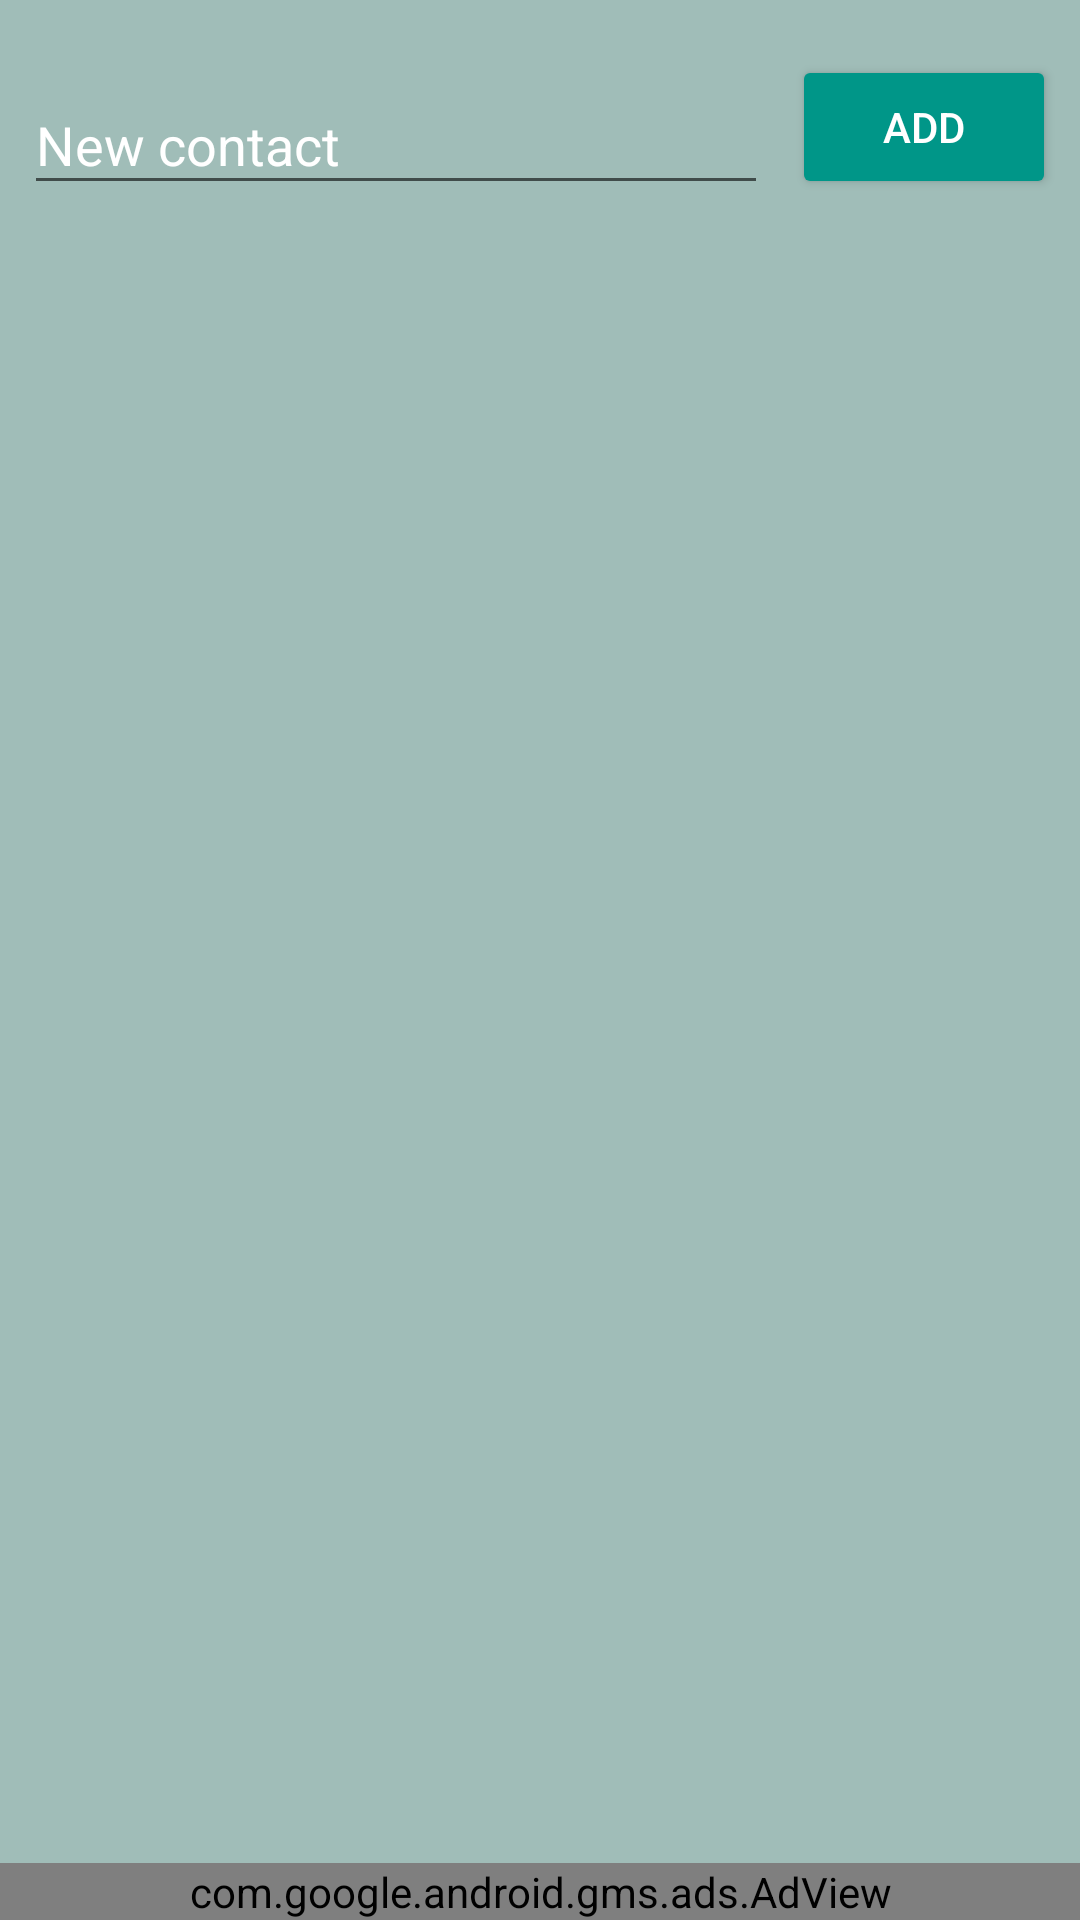

Produce the Android XML layout that renders to this screen, including the resource entries it uses.
<!-- AndroidManifest.xml: application theme Theme.RoleManager -->
<!-- res/layout/activity_contacts.xml -->
<?xml version="1.0" encoding="utf-8"?>
<androidx.constraintlayout.widget.ConstraintLayout xmlns:android="http://schemas.android.com/apk/res/android"
    xmlns:app="http://schemas.android.com/apk/res-auto"
    xmlns:tools="http://schemas.android.com/tools"
    android:layout_width="match_parent"
    android:layout_height="match_parent"
    android:background="@color/background2"
    tools:context=".messenger.contacts.ContactsActivity">

    <com.google.android.material.textfield.TextInputLayout
        android:id="@+id/newContactWrapper"
        android:layout_width="0dp"
        android:layout_height="wrap_content"
        android:layout_marginStart="8dp"
        android:layout_marginTop="16dp"
        android:layout_marginEnd="8dp"
        android:hint="New contact"
        android:textColorHint="#FFFFFF"
        app:layout_constraintEnd_toStartOf="@+id/addContactButton"
        app:layout_constraintStart_toStartOf="parent"
        app:layout_constraintTop_toTopOf="parent">

        <com.google.android.material.textfield.TextInputEditText
            android:id="@+id/newContact"
            android:layout_width="match_parent"
            android:layout_height="wrap_content"
            android:textColor="#FFFEFE"
            android:textColorHint="#FFFFFF"
            tools:ignore="TouchTargetSizeCheck,TouchTargetSizeCheck" />

    </com.google.android.material.textfield.TextInputLayout>

    <Button
        android:id="@+id/addContactButton"
        android:layout_width="wrap_content"
        android:layout_height="wrap_content"
        android:layout_marginEnd="8dp"
        android:text="add"
        android:backgroundTint="@color/leptons"
        android:textColor="#FFFFFF"
        app:icon="@drawable/ic_baseline_add_comment_24"
        app:layout_constraintBottom_toBottomOf="@+id/newContactWrapper"
        app:layout_constraintEnd_toEndOf="parent"
        app:layout_constraintTop_toTopOf="@+id/newContactWrapper" />

    <androidx.recyclerview.widget.RecyclerView
        android:id="@+id/contacts_recycler_view"
        android:layout_width="0dp"
        android:layout_height="0dp"
        android:layout_marginTop="24dp"
        android:layout_marginBottom="8dp"
        android:clickable="false"
        android:contextClickable="false"
        android:longClickable="false"
        app:layoutManager="androidx.recyclerview.widget.LinearLayoutManager"
        app:layout_constraintBottom_toTopOf="@+id/adView"
        app:layout_constraintEnd_toEndOf="parent"
        app:layout_constraintHorizontal_bias="0.0"
        app:layout_constraintStart_toStartOf="parent"
        app:layout_constraintTop_toBottomOf="@+id/newContactWrapper"
        app:layout_constraintVertical_bias="0.0"
        tools:listitem="@layout/item_contact">

    </androidx.recyclerview.widget.RecyclerView>

    <com.google.android.gms.ads.AdView
        android:id="@+id/adView"
        android:layout_width="0dp"
        android:layout_height="wrap_content"
        app:adSize="SMART_BANNER"
        app:adUnitId="ca-app-pub-3940256099942544/6300978111"
        app:layout_constraintBottom_toBottomOf="parent"
        app:layout_constraintEnd_toEndOf="parent"
        app:layout_constraintStart_toStartOf="parent" />

</androidx.constraintlayout.widget.ConstraintLayout>
<!-- res/layout/item_contact.xml (included above) -->
<?xml version="1.0" encoding="utf-8"?>
<androidx.constraintlayout.widget.ConstraintLayout xmlns:android="http://schemas.android.com/apk/res/android"
    xmlns:app="http://schemas.android.com/apk/res-auto"
    android:layout_width="match_parent"
    android:layout_height="wrap_content">

    <ImageView
        android:id="@+id/contact_image"
        android:layout_width="75dp"
        android:layout_height="75dp"
        app:layout_constraintStart_toStartOf="parent"
        app:layout_constraintTop_toTopOf="parent"
        app:srcCompat="@drawable/ic_baseline_account_circle_24" />

    <TextView
        android:id="@+id/contact_name"
        android:layout_width="wrap_content"
        android:layout_height="wrap_content"
        android:layout_marginStart="16dp"
        android:text="Max Gil Sánchez"
        android:textColor="#FFFFFF"
        android:textColorHint="#FFFFFF"
        app:layout_constraintBottom_toBottomOf="@+id/contact_image"
        app:layout_constraintStart_toEndOf="@+id/contact_image"
        app:layout_constraintTop_toTopOf="@+id/contact_image" />
</androidx.constraintlayout.widget.ConstraintLayout>
<!-- resources referenced by this layout -->
<resources>
  <color name="background2">#A0BDB8</color>
  <color name="leptons">#009688</color>
  <style name="Theme.RoleManager" parent="Theme.AppCompat.Light.NoActionBar">
          
          <item name="colorPrimary">@color/purple_500</item>
          <item name="colorPrimaryVariant">@color/purple_700</item>
          <item name="colorOnPrimary">@color/white</item>
          
          <item name="colorSecondary">@color/teal_200</item>
          <item name="colorSecondaryVariant">@color/teal_700</item>
          <item name="colorOnSecondary">@color/black</item>
          
          <item name="android:statusBarColor" tools:targetApi="l">?attr/colorPrimaryVariant</item>
          
      </style>
  <color name="purple_500">#FF6200EE</color>
  <color name="purple_700">#FF3700B3</color>
  <color name="white">#FFFFFFFF</color>
  <color name="teal_200">#FF03DAC5</color>
  <color name="teal_700">#FF018786</color>
  <color name="black">#FF000000</color>
</resources>
